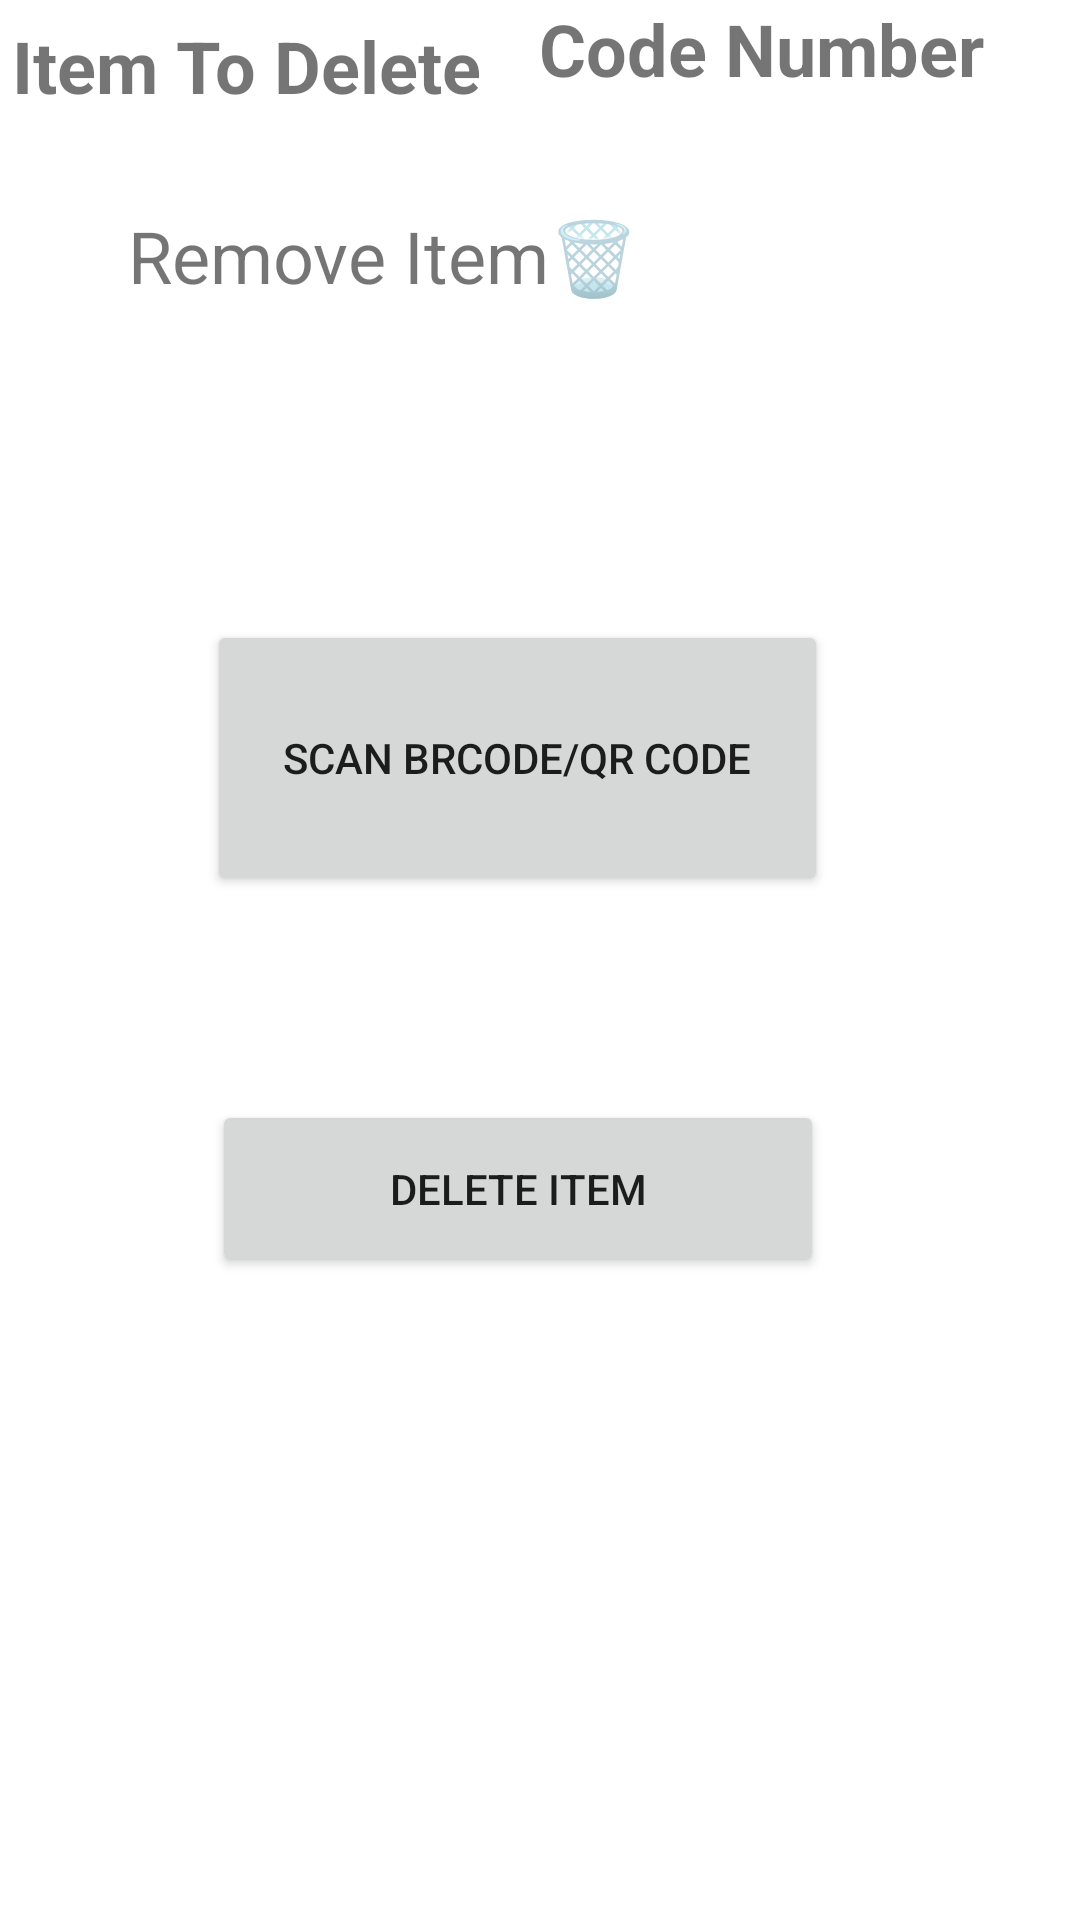

The Android layout XML behind this screen, and the referenced resources:
<!-- AndroidManifest.xml: application theme Theme.SquePay -->
<!-- res/layout/activity_removeitem.xml -->
<?xml version="1.0" encoding="utf-8"?>
<androidx.constraintlayout.widget.ConstraintLayout xmlns:android="http://schemas.android.com/apk/res/android"
    xmlns:app="http://schemas.android.com/apk/res-auto"
    xmlns:tools="http://schemas.android.com/tools"
    android:layout_width="match_parent"
    android:layout_height="match_parent"
    tools:context=".removeitem">

    <TextView
        android:id="@+id/textView18"
        android:layout_width="241dp"
        android:layout_height="56dp"
        android:text="Remove Item🗑"
        android:textSize="24sp"
        android:textStyle="normal"
        app:layout_constraintBottom_toBottomOf="parent"
        app:layout_constraintEnd_toEndOf="parent"
        app:layout_constraintHorizontal_bias="0.358"
        app:layout_constraintStart_toStartOf="parent"
        app:layout_constraintTop_toTopOf="parent"
        app:layout_constraintVertical_bias="0.118" />

    <TextView
        android:id="@+id/barcodedelete"
        android:layout_width="196dp"
        android:layout_height="61dp"
        android:text="Code Number"
        android:textSize="24sp"
        android:textStyle="bold"
        app:layout_constraintEnd_toEndOf="parent"
        app:layout_constraintStart_toEndOf="@+id/textView20"
        tools:layout_editor_absoluteY="248dp" />

    <TextView
        android:id="@+id/textView20"
        android:layout_width="191dp"
        android:layout_height="50dp"
        android:layout_marginStart="4dp"
        android:text="Item To Delete"
        android:textSize="24sp"
        android:textStyle="bold"
        app:layout_constraintBottom_toBottomOf="@+id/barcodedelete"
        app:layout_constraintStart_toStartOf="parent"
        app:layout_constraintTop_toTopOf="@+id/barcodedelete" />

    <Button
        android:id="@+id/buttonscandelete"
        android:layout_width="207dp"
        android:layout_height="92dp"
        android:text="Scan Brcode/Qr Code"
        app:layout_constraintBottom_toBottomOf="parent"
        app:layout_constraintEnd_toEndOf="parent"
        app:layout_constraintHorizontal_bias="0.451"
        app:layout_constraintStart_toStartOf="parent"
        app:layout_constraintTop_toBottomOf="@+id/textView20"
        app:layout_constraintVertical_bias="0.307" />

    <Button
        android:id="@+id/deleteItemToTheDatabasebtn"
        android:layout_width="204dp"
        android:layout_height="59dp"
        android:text="Delete Item"
        app:layout_constraintBottom_toBottomOf="parent"
        app:layout_constraintEnd_toEndOf="parent"
        app:layout_constraintHorizontal_bias="0.454"
        app:layout_constraintStart_toStartOf="parent"
        app:layout_constraintTop_toBottomOf="@+id/buttonscandelete"
        app:layout_constraintVertical_bias="0.241" />

</androidx.constraintlayout.widget.ConstraintLayout>
<!-- resources referenced by this layout -->
<resources>
  <style name="Theme.SquePay" parent="Theme.MaterialComponents.DayNight.DarkActionBar">
          
          <item name="colorPrimary">@color/purple_500</item>
          <item name="colorPrimaryVariant">@color/purple_700</item>
          <item name="colorOnPrimary">@color/white</item>
          
          <item name="colorSecondary">@color/teal_200</item>
          <item name="colorSecondaryVariant">@color/teal_700</item>
          <item name="colorOnSecondary">@color/black</item>
          
          <item name="android:statusBarColor" tools:targetApi="l">?attr/colorPrimaryVariant</item>
          
      </style>
  <!-- not gathered from this repository: default colours our renderer supplied (Android Studio template values) -->
  <color name="purple_500">#FF6200EE</color>
  <color name="purple_700">#FF3700B3</color>
  <color name="teal_200">#FF03DAC5</color>
  <color name="teal_700">#FF018786</color>
  <color name="black">#FF000000</color>
  <color name="white">#FFFFFFFF</color>
</resources>
